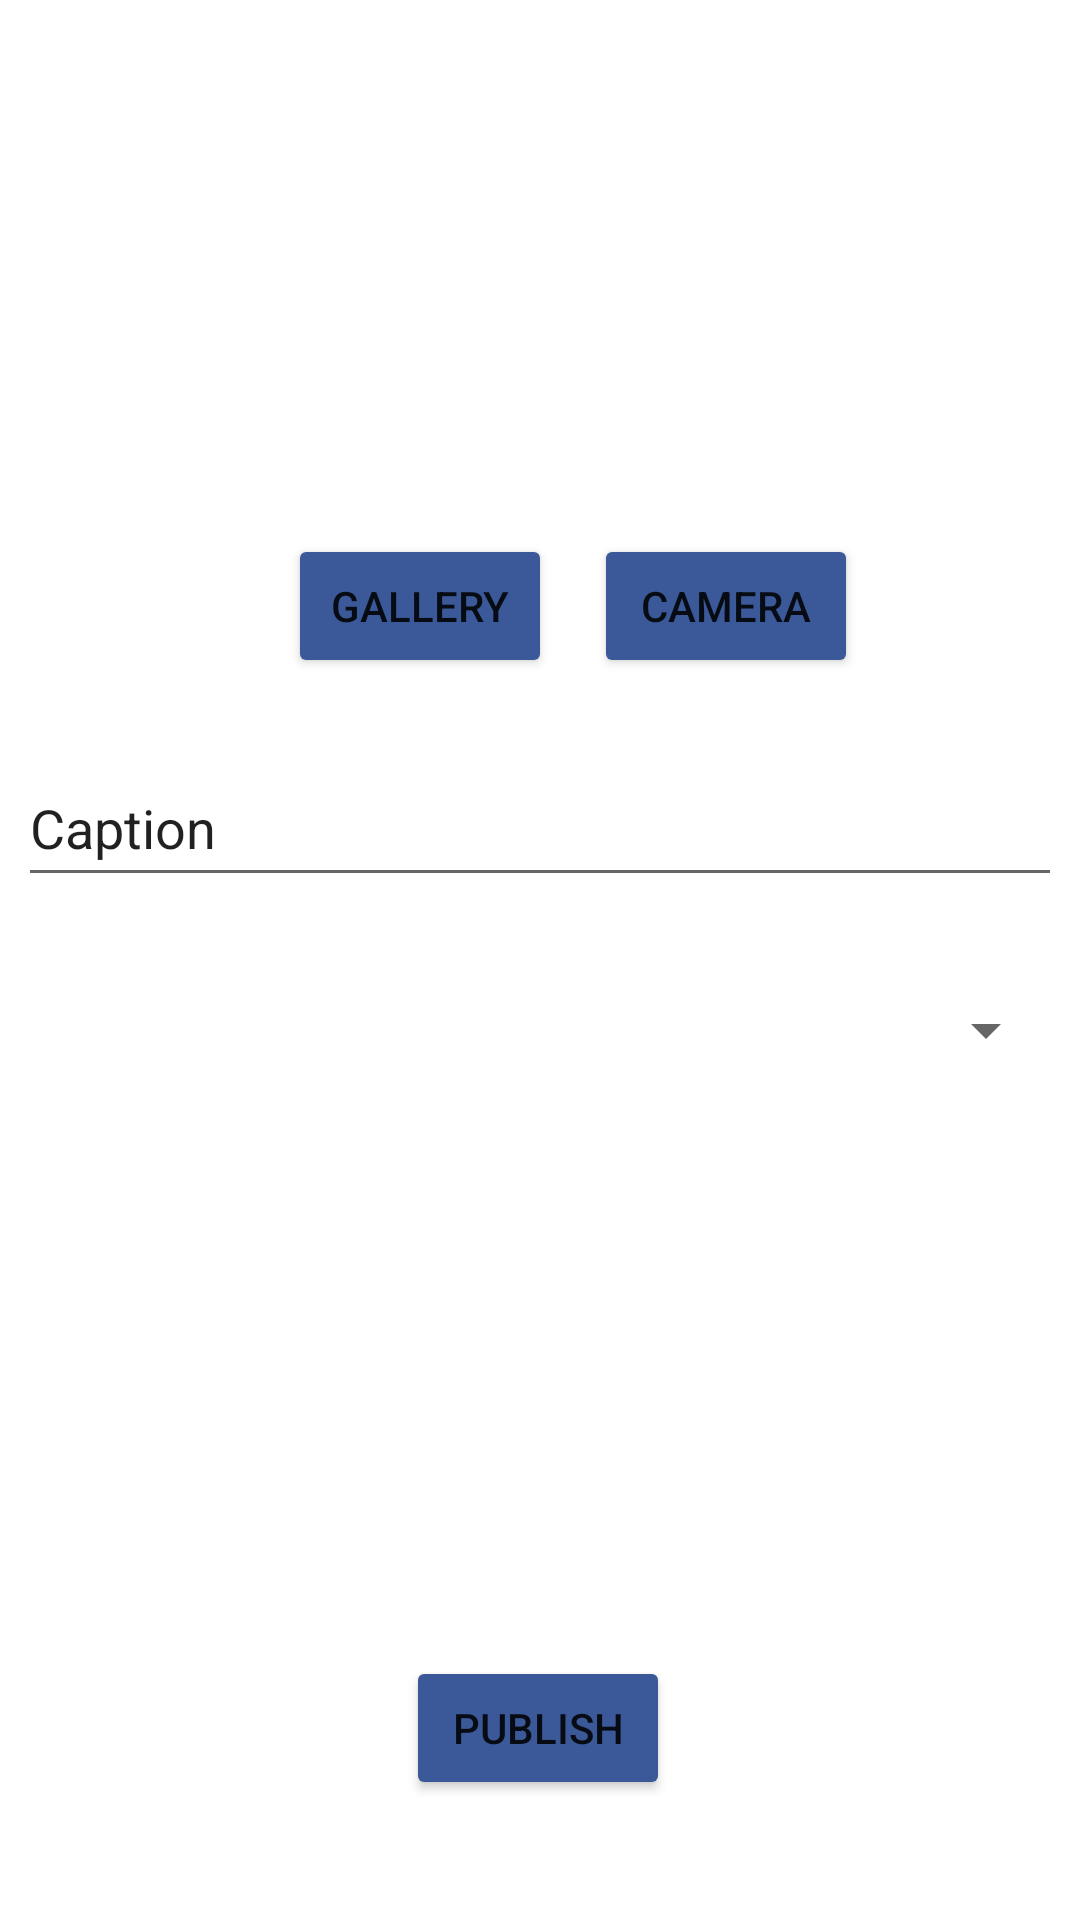

Layout XML and referenced resources for this Android screen:
<!-- AndroidManifest.xml: application theme Theme.Facebookapp -->
<!-- res/layout/fragment_publish.xml -->
<?xml version="1.0" encoding="utf-8"?>
<FrameLayout xmlns:android="http://schemas.android.com/apk/res/android"
    xmlns:app="http://schemas.android.com/apk/res-auto"
    xmlns:tools="http://schemas.android.com/tools"
    android:layout_width="match_parent"
    android:layout_height="match_parent"
    tools:context=".PublishFragment">

    <androidx.constraintlayout.widget.ConstraintLayout
        android:layout_width="match_parent"
        android:layout_height="match_parent">

        <ImageView
            android:id="@+id/galleryCollection"
            android:layout_width="374dp"
            android:layout_height="114dp"
            android:layout_marginTop="24dp"
            android:src="@drawable/gallery"
            app:layout_constraintEnd_toEndOf="parent"
            app:layout_constraintHorizontal_bias="0.567"
            app:layout_constraintStart_toStartOf="parent"
            app:layout_constraintTop_toTopOf="parent"
            app:srcCompat="@drawable/gallery" />

        <Button
            android:id="@+id/gallery"
            android:layout_width="wrap_content"
            android:layout_height="wrap_content"
            android:layout_marginStart="96dp"
            android:layout_marginTop="40dp"
            android:backgroundTint="#3B5998"
            android:text="Gallery"
            app:cornerRadius="5dp"
            app:layout_constraintStart_toStartOf="parent"
            app:layout_constraintTop_toBottomOf="@+id/galleryCollection" />

        <Button
            android:id="@+id/camera"
            android:layout_width="wrap_content"
            android:layout_height="wrap_content"
            android:layout_marginTop="40dp"
            android:layout_marginEnd="60dp"
            android:backgroundTint="#3B5998"
            android:text="Camera"
            app:cornerRadius="5dp"
            app:layout_constraintEnd_toEndOf="parent"
            app:layout_constraintStart_toEndOf="@+id/gallery"
            app:layout_constraintTop_toBottomOf="@+id/galleryCollection" />

        <EditText
            android:id="@+id/caption"
            android:layout_width="348dp"
            android:layout_height="49dp"
            android:layout_marginTop="24dp"
            android:ems="10"
            android:inputType="textPersonName"
            android:text="Caption"
            app:layout_constraintEnd_toEndOf="parent"
            app:layout_constraintHorizontal_bias="0.497"
            app:layout_constraintStart_toStartOf="parent"
            app:layout_constraintTop_toBottomOf="@+id/gallery" />

        <Spinner
            android:id="@+id/city"
            android:layout_width="345dp"
            android:layout_height="49dp"
            android:layout_marginTop="20dp"
            android:contentDescription="@string/Spinner"
            app:layout_constraintEnd_toEndOf="parent"
            app:layout_constraintStart_toStartOf="parent"
            app:layout_constraintTop_toBottomOf="@+id/caption" />

        <Button
            android:id="@+id/publishPost"
            android:layout_width="wrap_content"
            android:layout_height="wrap_content"
            android:layout_marginBottom="40dp"
            android:backgroundTint="#3B5998"
            android:text="Publish"
            app:layout_constraintBottom_toBottomOf="parent"
            app:layout_constraintEnd_toEndOf="parent"
            app:layout_constraintHorizontal_bias="0.498"
            app:layout_constraintStart_toStartOf="parent" />
    </androidx.constraintlayout.widget.ConstraintLayout>

</FrameLayout>
<!-- resources referenced by this layout -->
<resources>
  <string name="Spinner">Spinner</string>
  <style name="Theme.Facebookapp" parent="Theme.MaterialComponents.DayNight.DarkActionBar">
          
          <item name="colorPrimary">@color/purple_500</item>
          <item name="colorPrimaryVariant">@color/purple_700</item>
          <item name="colorOnPrimary">@color/white</item>
          
          <item name="colorSecondary">@color/teal_200</item>
          <item name="colorSecondaryVariant">@color/teal_700</item>
          <item name="colorOnSecondary">@color/black</item>
          
          <item name="android:statusBarColor" tools:targetApi="l">?attr/colorPrimaryVariant</item>
          
      </style>
  <!-- not gathered from this repository: default colours our renderer supplied (Android Studio template values) -->
  <color name="purple_500">#FF6200EE</color>
  <color name="purple_700">#FF3700B3</color>
  <color name="teal_200">#FF03DAC5</color>
  <color name="teal_700">#FF018786</color>
  <color name="black">#FF000000</color>
  <color name="white">#FFFFFFFF</color>
</resources>
